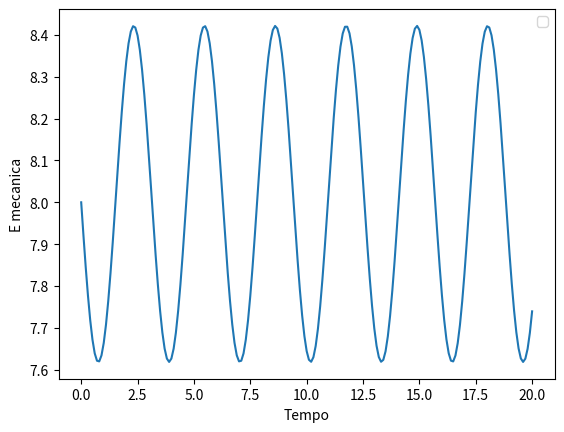

Write the Python code that produced this figure.
import matplotlib.pyplot as plt
import numpy as np

dt = 0.1

t = np.arange(0, 20+dt,dt)
k = 1
m = 1
omega = np.sqrt(k/m)
EM = np.zeros(t.size)

v = np.zeros(t.size)
x = np.zeros(t.size)

v1 = np.zeros(t.size)
x1 = np.zeros(t.size)

f = np.zeros(t.size)

x[0] = 4
v[0] = 0

x1[0] = 4
v1[0] = 0

EM[0] = 0.5*m*v1[0]**2 + 0.5*m*omega**2*x[0]**2

for i in range(t.size-1):
    f[i] =  -k * x1[i]
    a = f[i]/m
    v1[i+1] = v1[i] + a*dt
    x1[i+1] = x1[i] + v1[i+1]*dt
    EP = 0.5*m*omega**2*x1[i+1]**2
    EC = 0.5*m*v1[i+1]**2
    EM[i+1] = EP + EC


plt.plot(t,EM)
plt.xlabel("Tempo")
plt.ylabel("E mecanica")
plt.legend()